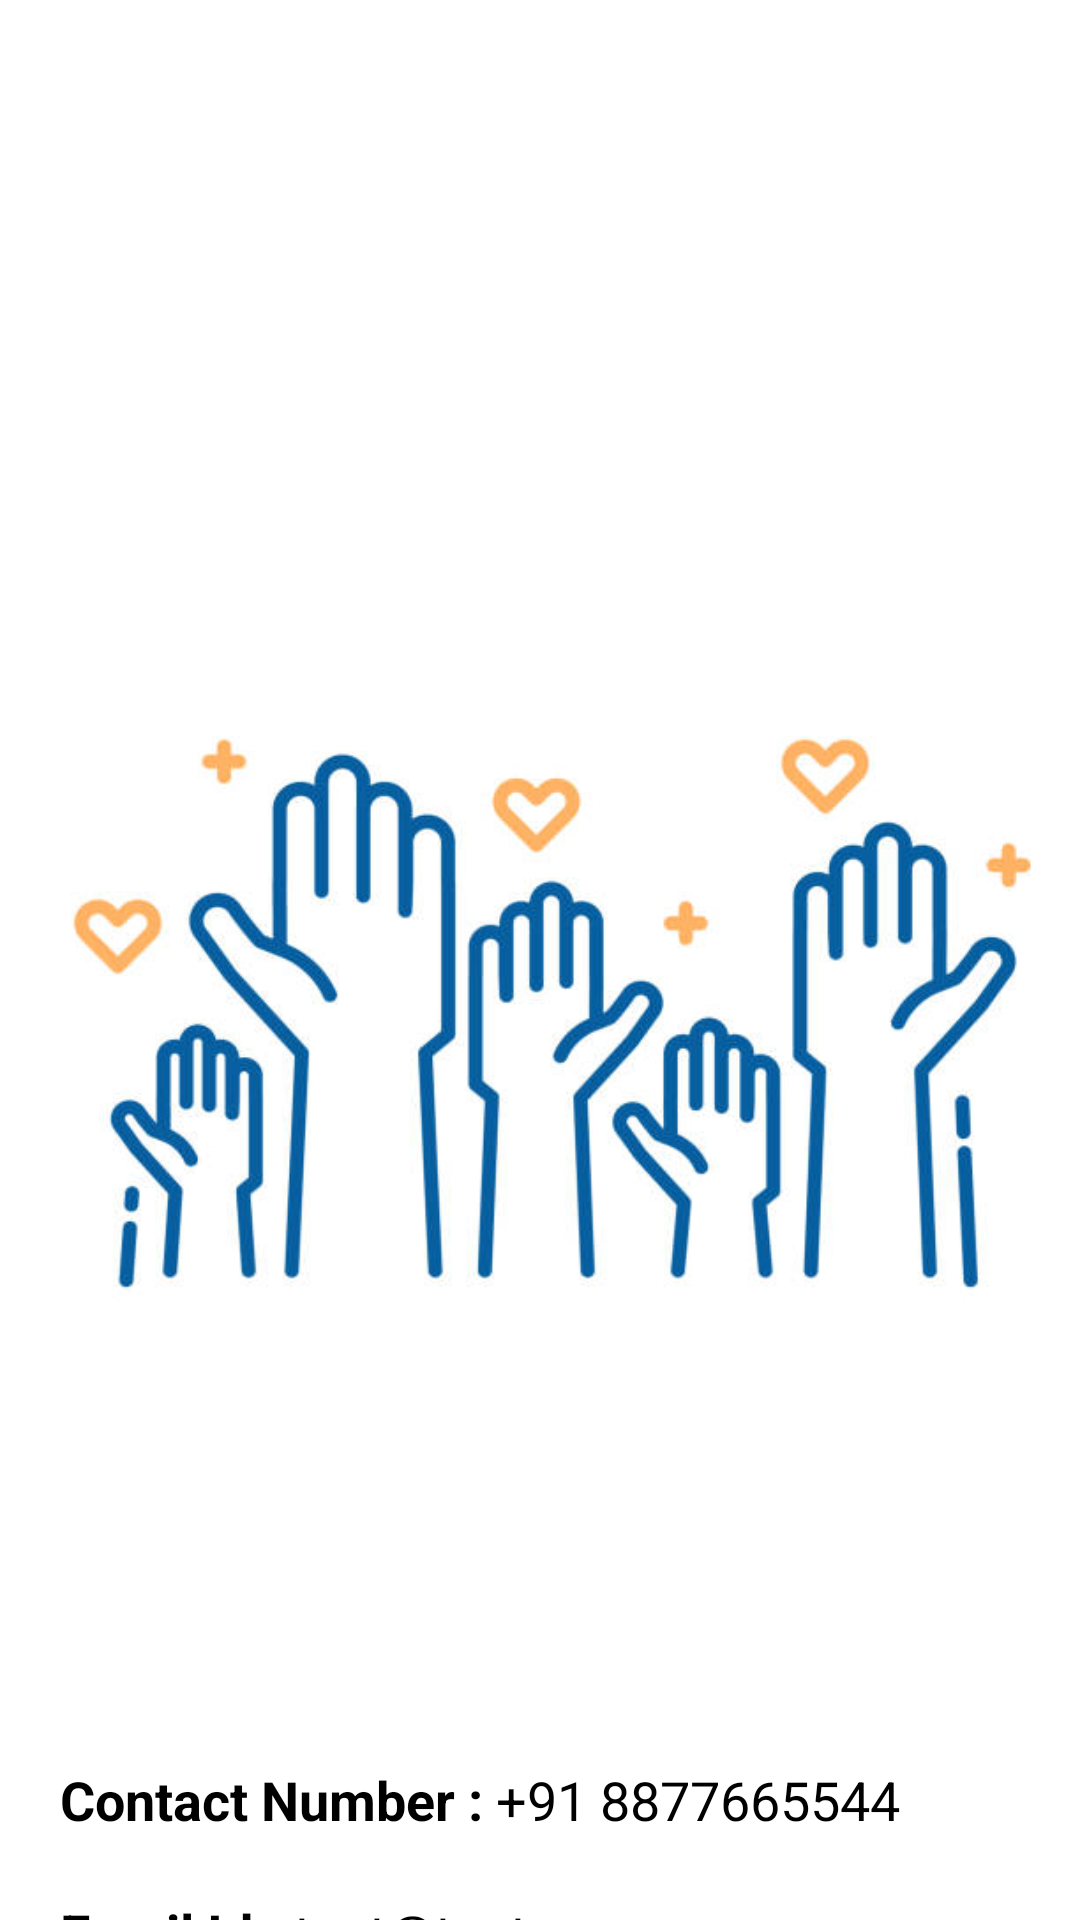

Write the Android layout XML for this screen, with the resource values it uses.
<!-- AndroidManifest.xml: application theme Theme.SoulHwApp -->
<!-- res/layout/fragment_help.xml -->
<?xml version="1.0" encoding="utf-8"?>
<LinearLayout xmlns:android="http://schemas.android.com/apk/res/android"
    xmlns:tools="http://schemas.android.com/tools"
    android:layout_width="match_parent"
    android:layout_height="match_parent"
    tools:context=".Fragments.HelpFragment"
    android:clickable="true"
    android:orientation="vertical">

    
    <RelativeLayout xmlns:android="http://schemas.android.com/apk/res/android"
        xmlns:app="http://schemas.android.com/apk/res-auto"
        xmlns:tools="http://schemas.android.com/tools"
        android:layout_width="match_parent"
        android:layout_height="match_parent"
        android:background="@color/White_White"
        tools:context=".Activity.HomeActivity">

        <TextView
            android:id="@+id/tv_user"
            android:layout_width="wrap_content"
            android:layout_height="wrap_content"
            android:layout_centerHorizontal="true"
            android:layout_marginTop="40dp"
            android:text=""
            android:textColor="@color/white"
            android:textSize="35sp"
            android:textStyle="bold" />

        <ImageView
            android:id="@+id/img"
            android:layout_width="match_parent"
            android:layout_height="wrap_content"
            android:layout_marginTop="10dp"
            android:layout_below="@+id/tv_user"
            android:src="@drawable/helpinghand" />
        <TextView
            android:id="@+id/tv"
            android:layout_width="match_parent"
            android:layout_height="wrap_content"
            android:text="@string/help_contact"
            android:layout_below="@+id/img"
            android:layout_marginLeft="20dp"
            android:layout_marginTop="20dp"
            android:textColor="@color/Black"
            android:textSize="18sp"/>
        <TextView
            android:layout_width="match_parent"
            android:layout_height="wrap_content"
            android:text="@string/help_email"
            android:layout_below="@+id/tv"
            android:layout_marginLeft="20dp"
            android:layout_marginTop="20dp"
            android:textColor="@color/Black"
            android:textSize="18sp"/>


    </RelativeLayout>

</LinearLayout>
<!-- resources referenced by this layout -->
<resources>
  <color name="Black">#FF000000</color>
  <color name="White_White">#FFFFFF</color>
  <color name="white">#FFFFFFFF</color>
  <!-- drawable helpinghand: jpg bitmap (drawable, 33186 bytes) -->
  <string name="help_contact"><b>Contact Number :</b> +91 8877665544</string>
  <string name="help_email"><b>Email Id :</b> test@test.com</string>
  <style name="Theme.SoulHwApp" parent="Theme.MaterialComponents.DayNight.DarkActionBar">
          
          <item name="colorPrimary">@color/Gray</item>
          <item name="colorPrimaryVariant">@color/Gray</item>
          <item name="colorOnPrimary">@color/white</item>
          
          <item name="colorSecondary">@color/teal_200</item>
          <item name="colorSecondaryVariant">@color/teal_700</item>
          <item name="colorOnSecondary">@color/black</item>
          
          <item name="android:statusBarColor">?attr/colorPrimaryVariant</item>
          
      </style>
  <color name="Gray">#808080</color>
  <color name="teal_200">#FF03DAC5</color>
  <color name="teal_700">#FF018786</color>
  <color name="black">#FF000000</color>
</resources>
